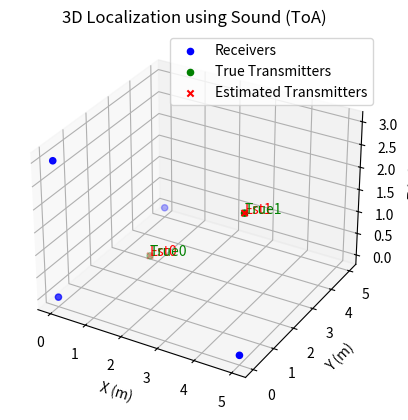

Recreate this plot in Python.
# Here's a Python-based simulation that demonstrates 3D localization and mapping using sound (Time of Arrival) and optionally radio signals (Time Difference of Arrival). This minimal but extensible code models:
# A room or environment in 3D.
# Known receiver positions (microphones or radio receivers).
# Transmitters emitting acoustic pulses.
# Time-of-arrival (ToA) or time-difference-of-arrival (TDoA) measurements.
# Trilateration to estimate transmitter (source) positions.
# Optionally estimating basic room reflection (multipath) delay characteristics.


import numpy as np
from scipy.optimize import least_squares
import matplotlib.pyplot as plt
from mpl_toolkits.mplot3d import Axes3D

# Speed of sound (m/s) and optional radio wave speed
SOUND_SPEED = 343.0
RADIO_SPEED = 3e8  # not used directly here unless you mix both types

# Define known receiver positions in 3D space
receivers = np.array([
    [0, 0, 0],
    [5, 0, 0],
    [0, 5, 0],
    [0, 0, 3]
])

# Simulate one or more transmitter positions
true_transmitters = np.array([
    [2, 1, 1],
    [4, 2, 2]
])

# Compute simulated Time of Arrival (ToA) for each transmitter to each receiver
def simulate_toa(transmitter_pos, receivers, sound_speed=SOUND_SPEED):
    distances = np.linalg.norm(receivers - transmitter_pos, axis=1)
    return distances / sound_speed

# Function to estimate transmitter location from ToA using trilateration
def estimate_position_from_toa(receivers, toa, sound_speed=SOUND_SPEED):
    def residuals(pos):
        dists = np.linalg.norm(receivers - pos, axis=1)
        estimated_toa = dists / sound_speed
        return estimated_toa - toa

    # Initial guess at center
    x0 = np.mean(receivers, axis=0)
    result = least_squares(residuals, x0)
    return result.x

# Main simulation
estimated_transmitters = []
for transmitter in true_transmitters:
    toa = simulate_toa(transmitter, receivers)
    est_pos = estimate_position_from_toa(receivers, toa)
    estimated_transmitters.append(est_pos)

estimated_transmitters = np.array(estimated_transmitters)

# Visualization
fig = plt.figure()
ax = fig.add_subplot(111, projection='3d')
ax.scatter(*receivers.T, c='blue', label='Receivers')
ax.scatter(*true_transmitters.T, c='green', label='True Transmitters')
ax.scatter(*estimated_transmitters.T, c='red', marker='x', label='Estimated Transmitters')

for i, pos in enumerate(estimated_transmitters):
    ax.text(*pos, f'Est{i}', color='red')
for i, pos in enumerate(true_transmitters):
    ax.text(*pos, f'True{i}', color='green')

ax.set_xlabel("X (m)")
ax.set_ylabel("Y (m)")
ax.set_zlabel("Z (m)")
ax.set_title("3D Localization using Sound (ToA)")
ax.legend()
plt.show()
